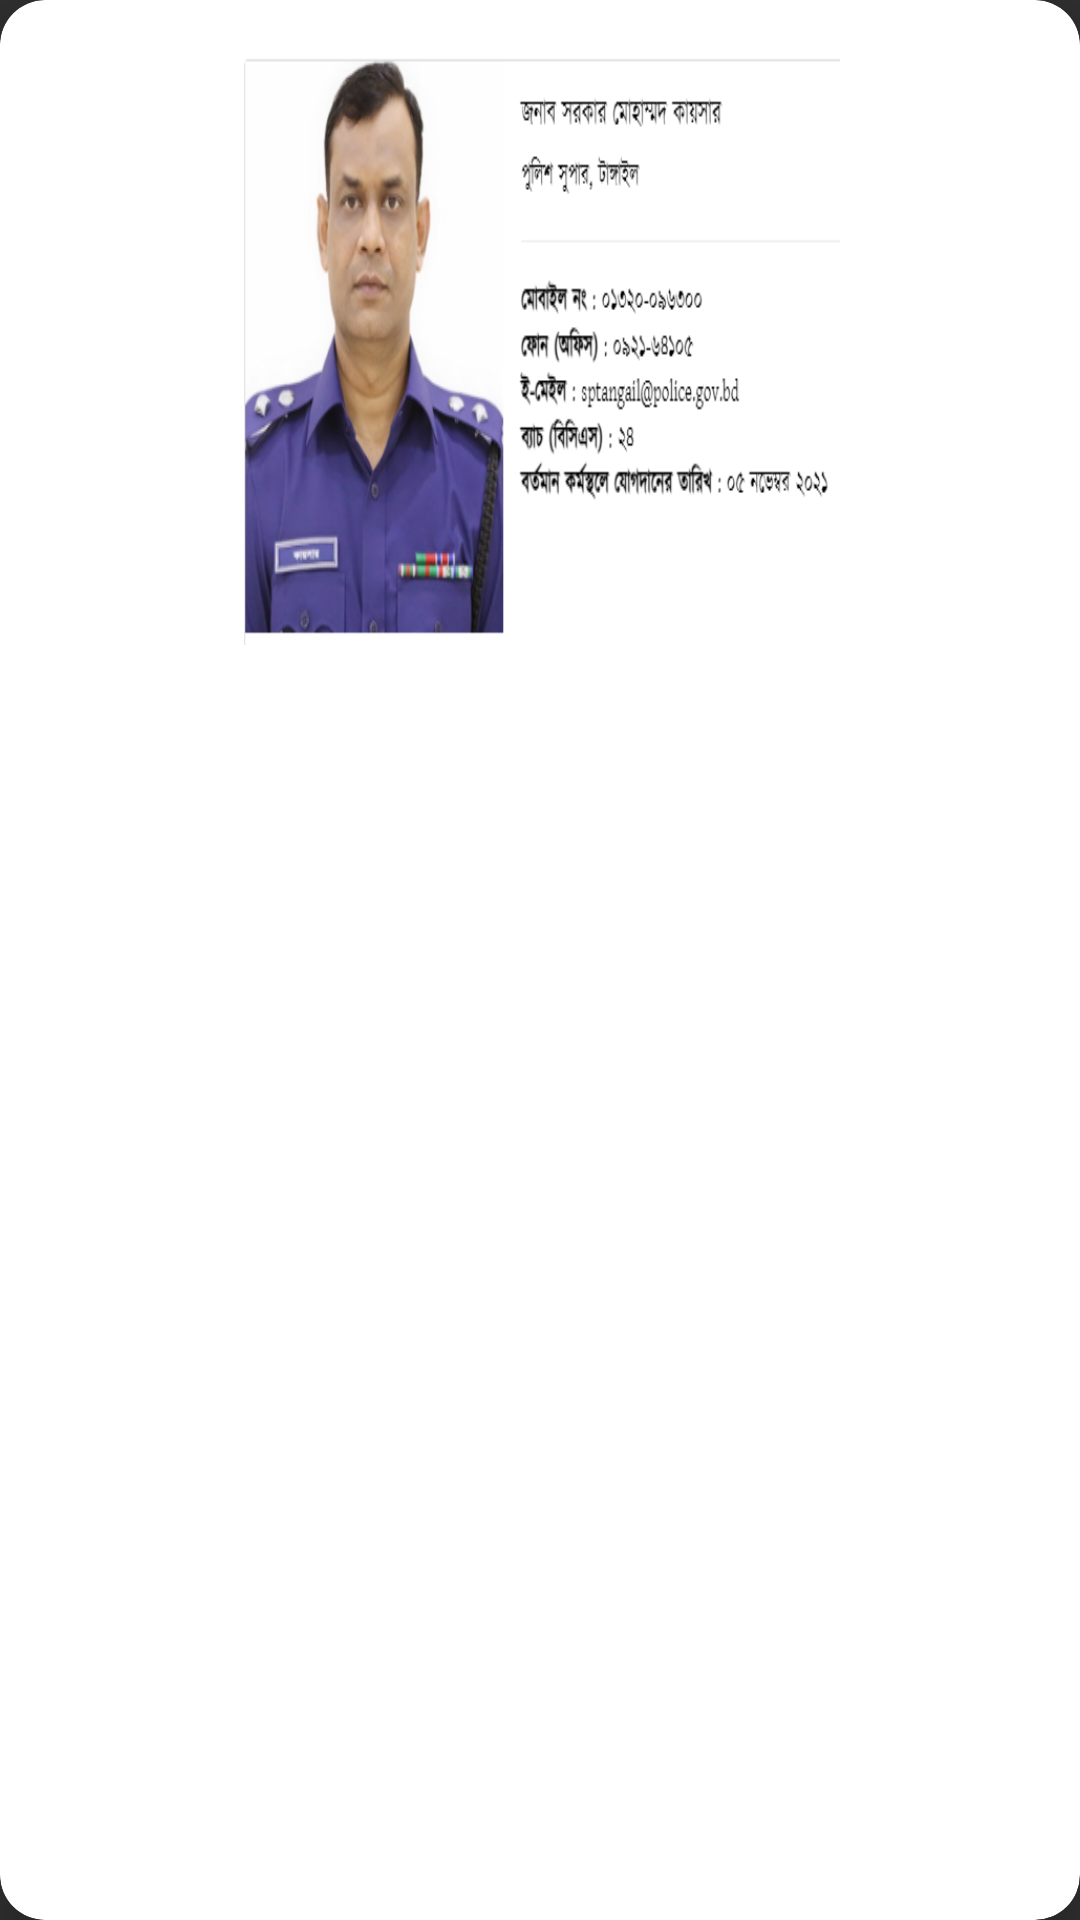

This screen was rendered from an Android layout file. Write that file and the resources it references.
<!-- AndroidManifest.xml: application theme Theme.AppCompat -->
<!-- res/layout/design_layout_famous_person.xml -->
<?xml version="1.0" encoding="utf-8"?>
<androidx.cardview.widget.CardView xmlns:android="http://schemas.android.com/apk/res/android"
    xmlns:app="http://schemas.android.com/apk/res-auto"
    android:layout_marginTop="10dp"
    android:layout_marginLeft="5dp"
    android:layout_marginRight="5dp"
    android:layout_width="match_parent"
    app:cardCornerRadius="15dp"
    android:layout_margin="10dp"
    app:cardBackgroundColor="@color/white"
    app:cardPreventCornerOverlap="true"
    app:cardElevation="10dp"
    app:cardMaxElevation="13dp"
    android:layout_height="wrap_content">>
    <LinearLayout
        android:layout_margin="5dp"
        android:orientation="vertical"
        android:layout_width="match_parent"
        android:layout_height="match_parent">

        <ImageView
            android:id="@+id/image"
            android:layout_marginTop="10dp"
            android:scaleType="fitXY"
            android:src="@drawable/police1"
            android:layout_gravity="center_horizontal"
            android:layout_width="200dp"
            android:layout_height="200dp">

        </ImageView>

        <TextView
            android:layout_marginTop="15dp"
            android:id="@+id/info"
            android:gravity="center"
            android:textSize="20sp"
            android:textStyle="bold"
            android:textColor="@color/black"
            android:layout_width="match_parent"
            android:layout_height="wrap_content"/>

    </LinearLayout>


</androidx.cardview.widget.CardView>
<!-- resources referenced by this layout -->
<resources>
  <!-- drawable police1: png bitmap (drawable, 119561 bytes) -->
  <!-- not gathered from this repository: default colours our renderer supplied (Android Studio template values) -->
  <color name="black">#FF000000</color>
  <color name="white">#FFFFFFFF</color>
</resources>
